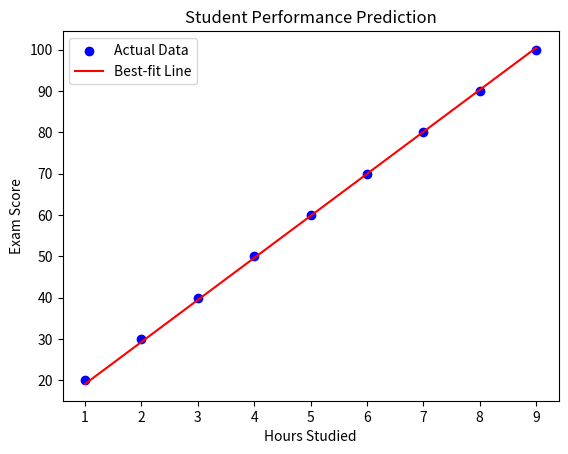

Write the Python code that produced this figure.
#Q1: Student Performance Prediction:-
import numpy as np
import matplotlib.pyplot as plt

# Generate synthetic dataset (hours studied vs. exam scores)
# Example dataset: Study hours (x) and corresponding exam scores (y)
x = np.array([1, 2, 3, 4, 5,6,7,8,9])  # Study hours
y = np.array([20, 30, 40, 50, 60,70,80,90,100])  # Exam scores

# Initialize parameters
m = 0  # Slope
b = 0.1  # Intercept
learning_rate = 0.01
iterations = 500  # Number of iterations

# Number of data points
n = len(x)

# Gradient Descent implementation
for iterations in range(iterations):
    # Predictions
    y_pred = m * x + b

    # Calculate gradients
    cost = (1/n) * np.sum((y - y_pred)**2)
    dm = -(2 / n) * np.sum(x * (y - y_pred))  # Partial derivative with respect to m
    db = -(2 / n) * np.sum(y - y_pred)       # Partial derivative with respect to b

    # Update parameters
    m -= learning_rate * dm
    b -= learning_rate * db
    print(f"Iterations {iterations} m :{m} b :{b} cost :{cost} ")

# Final parameters
print(f"Final slope (m): {m:.2f}")
print(f"Final intercept (b): {b:.2f}")
print(f"Final cost (cost) : {cost:.2f}")

# Predict exam scores based on study hours
def predict(hours):
    return m * hours + b

# Visualize the dataset and the best-fit line
plt.scatter(x, y, color='blue', label='Actual Data')
plt.plot(x, predict(x), color='red', label='Best-fit Line')
plt.xlabel('Hours Studied')
plt.ylabel('Exam Score')
plt.title('Student Performance Prediction')
plt.legend()
plt.show()

# Example prediction
study_hours = 7
predicted_score = predict(study_hours)
print(f"Predicted exam score for studying {study_hours} hours daily: {predicted_score:.2f}")
